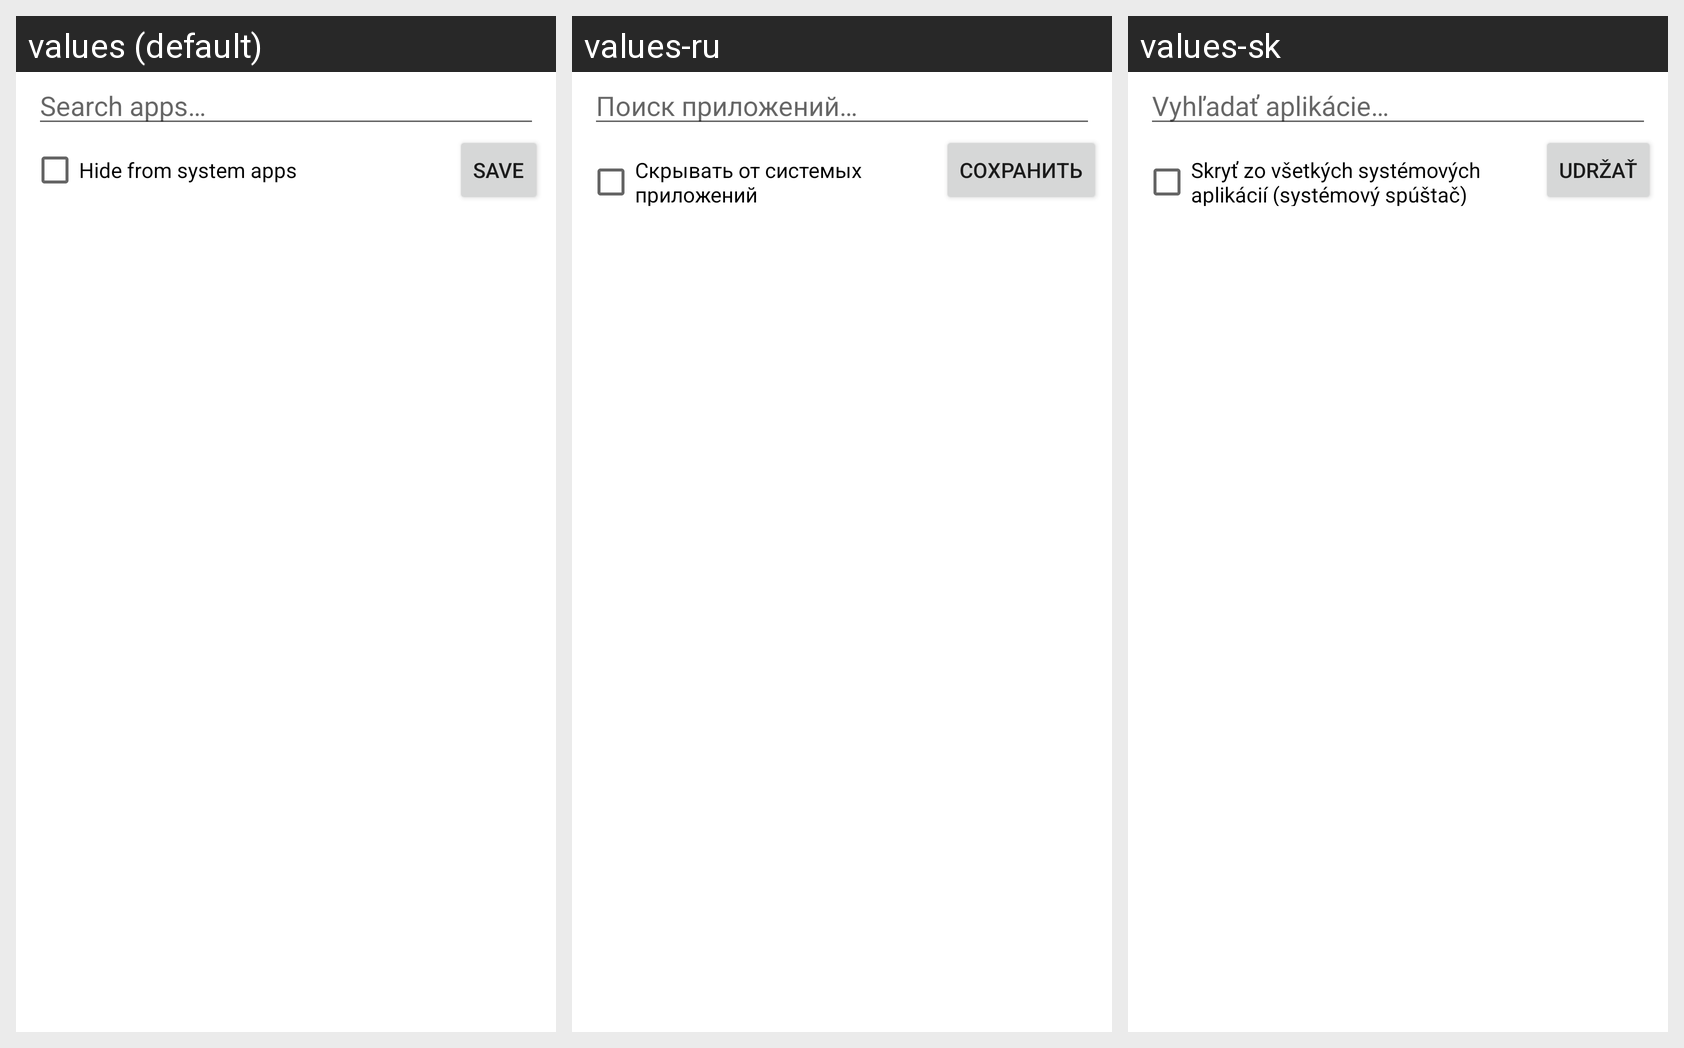

Translations of the strings shown on this Android screen, per locale in the grid:
Android screen res/layout/activity_app_hide_configuration.xml rendered under 3 locales, left to right: values (default), values-ru, values-sk. Device: Nexus 5 (rendered at 1080×1920; each locale shown at half size, 540×960, under a caption strip naming it); theme Theme.MaterialComponents.DayNight.NoActionBar.
Strings drawn on this screen, with the default value and each locale's value (text and hints the layout hard-codes, and strings that could not be matched under every locale, appear in the picture but are not listed):

search_apps
  values: Search apps…
  values-ru: Поиск приложений…
  values-sk: Vyhľadať aplikácie…

msg_hide_from_system_apps
  values: Hide from system apps
  values-ru: Скрывать от системых приложений
  values-sk: Skryť zo všetkých systémových aplikácií (systémový spúštač)

apply
  values: Save
  values-ru: Сохранить
  values-sk: Udržať
